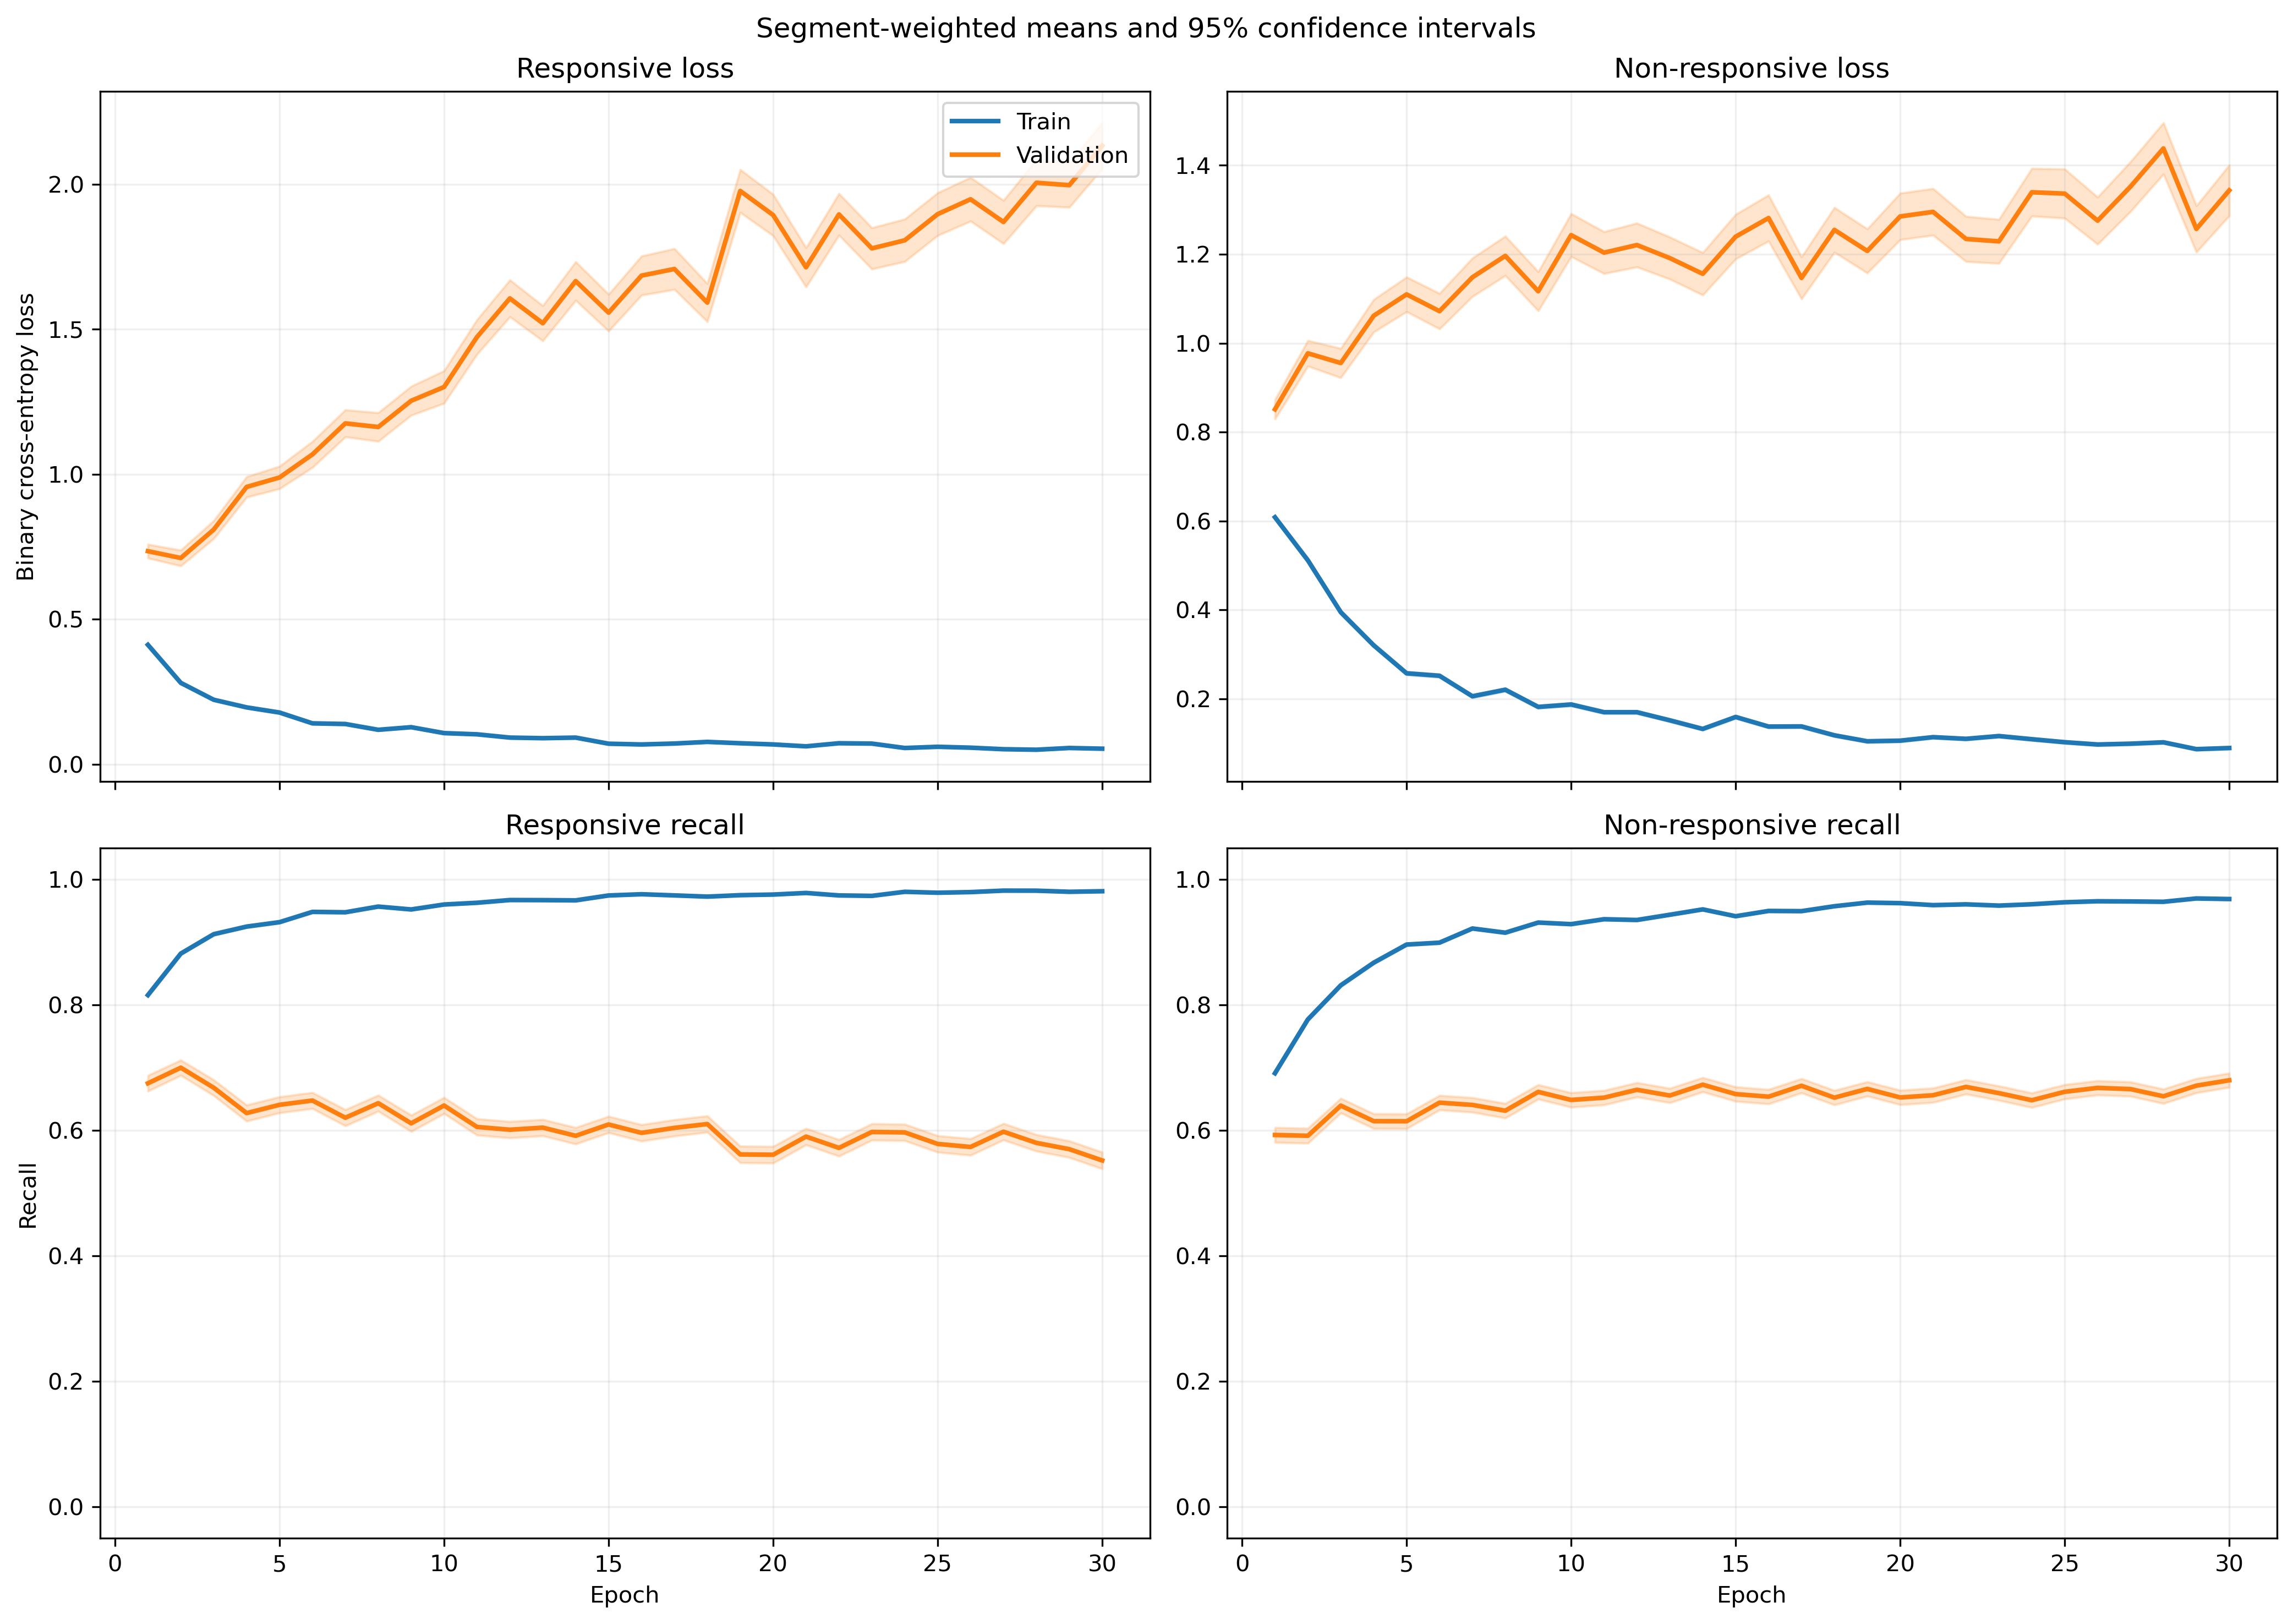

The data file committed next to this chart (first rows):
fold, epoch, split, r_loss, r_loss_count, r_loss_sum, r_loss_sum_sq, r_recall, r_recall_count, r_recall_sum, r_recall_sum_sq, nr_loss, nr_loss_count, nr_loss_sum, nr_loss_sum_sq, nr_recall, nr_recall_count, nr_recall_sum, nr_recall_sum_sq
1, 1, train, 0.4276, 5345, 2285, 2494, 0.8129, 5345, 4345, 4345, 0.5471, 6532, 3573, 4271, 0.7149, 6532, 4670, 4670
1, 1, validation, 0.358, 46, 16.47, 16.06, 0.8696, 46, 40.0, 40.0, 0.6164, 5, 3.082, 3.997, 0.6, 5, 3.0, 3.0
1, 2, train, 0.2516, 5345, 1345, 1832, 0.8973, 5345, 4796, 4796, 0.5514, 6532, 3602, 6641, 0.756, 6532, 4938, 4938
1, 2, validation, 0.4668, 46, 21.47, 29.92, 0.7826, 46, 36.0, 36.0, 1.355, 5, 6.777, 19.91, 0.4, 5, 2.0, 2.0
1, 3, train, 0.1673, 5345, 894.4, 1030, 0.9371, 5345, 5009, 5009, 0.475, 6532, 3102, 5752, 0.7927, 6532, 5178, 5178
1, 3, validation, 0.3559, 46, 16.37, 23.23, 0.8696, 46, 40.0, 40.0, 0.8467, 5, 4.234, 7.419, 0.6, 5, 3.0, 3.0
1, 4, train, 0.1537, 5345, 821.8, 1242, 0.9431, 5345, 5041, 5041, 0.3518, 6532, 2298, 4494, 0.8518, 6532, 5564, 5564
1, 4, validation, 0.4265, 46, 19.62, 30.72, 0.7609, 46, 35.0, 35.0, 0.6078, 5, 3.039, 3.48, 0.6, 5, 3.0, 3.0
1, 5, train, 0.2408, 5345, 1287, 2051, 0.9023, 5345, 4823, 4823, 0.2135, 6532, 1395, 2224, 0.9143, 6532, 5972, 5972
1, 5, validation, 0.9197, 46, 42.31, 94.4, 0.587, 46, 27.0, 27.0, 0.54, 5, 2.7, 3.245, 0.6, 5, 3.0, 3.0
1, 6, train, 0.2135, 5345, 1141, 1910, 0.9115, 5345, 4872, 4872, 0.1533, 6532, 1001, 1883, 0.9441, 6532, 6167, 6167
1, 6, validation, 1.126, 46, 51.81, 162.8, 0.6087, 46, 28.0, 28.0, 0.3095, 5, 1.547, 0.8253, 0.8, 5, 4.0, 4.0
1, 7, train, 0.1425, 5345, 761.8, 1217, 0.9422, 5345, 5036, 5036, 0.1761, 6532, 1151, 2316, 0.936, 6532, 6114, 6114
1, 7, validation, 0.767, 46, 35.28, 94.97, 0.6522, 46, 30.0, 30.0, 0.2782, 5, 1.391, 0.5698, 1.0, 5, 5.0, 5.0
1, 8, train, 0.1345, 5345, 719.1, 969.6, 0.9508, 5345, 5082, 5082, 0.1594, 6532, 1041, 1756, 0.9391, 6532, 6134, 6134
1, 8, validation, 0.99, 46, 45.54, 141.2, 0.6087, 46, 28.0, 28.0, 0.1198, 5, 0.599, 0.1257, 1.0, 5, 5.0, 5.0
1, 9, train, 0.1565, 5345, 836.5, 1519, 0.9368, 5345, 5007, 5007, 0.2427, 6532, 1586, 3874, 0.9081, 6532, 5932, 5932
1, 9, validation, 1.102, 46, 50.7, 195.7, 0.6739, 46, 31.0, 31.0, 0.7539, 5, 3.769, 4.546, 0.4, 5, 2.0, 2.0
1, 10, train, 0.1573, 5345, 840.7, 1379, 0.9409, 5345, 5029, 5029, 0.13, 6532, 849.4, 1699, 0.951, 6532, 6212, 6212
1, 10, validation, 1.267, 46, 58.26, 201.5, 0.587, 46, 27.0, 27.0, 0.2038, 5, 1.019, 0.3563, 1.0, 5, 5.0, 5.0
1, 11, train, 0.05568, 5345, 297.6, 460.2, 0.9819, 5345, 5248, 5248, 0.2168, 6532, 1416, 3186, 0.9164, 6532, 5986, 5986
1, 11, validation, 0.4828, 46, 22.21, 65.77, 0.8478, 46, 39.0, 39.0, 0.2716, 5, 1.358, 0.7701, 0.8, 5, 4.0, 4.0
1, 12, train, 0.0723, 5345, 386.4, 613.1, 0.974, 5345, 5206, 5206, 0.3346, 6532, 2185, 4801, 0.8653, 6532, 5652, 5652
1, 12, validation, 1.71, 46, 78.66, 381.2, 0.5652, 46, 26.0, 26.0, 1.067, 5, 5.335, 11.1, 0.6, 5, 3.0, 3.0
1, 13, train, 0.09727, 5345, 519.9, 729.6, 0.9665, 5345, 5166, 5166, 0.1325, 6532, 865.5, 1454, 0.949, 6532, 6199, 6199
1, 13, validation, 1.25, 46, 57.52, 183.6, 0.5217, 46, 24.0, 24.0, 0.9176, 5, 4.588, 6.547, 0.4, 5, 2.0, 2.0
1, 14, train, 0.1142, 5345, 610.5, 965.5, 0.9568, 5345, 5114, 5114, 0.1105, 6532, 721.7, 1334, 0.96, 6532, 6271, 6271
1, 14, validation, 1.175, 46, 54.06, 220.4, 0.6739, 46, 31.0, 31.0, 0.2726, 5, 1.363, 0.5205, 1.0, 5, 5.0, 5.0
1, 15, train, 0.06417, 5345, 343, 640, 0.9783, 5345, 5229, 5229, 0.1462, 6532, 955.1, 2221, 0.9472, 6532, 6187, 6187
1, 15, validation, 0.6969, 46, 32.06, 103.1, 0.7609, 46, 35.0, 35.0, 0.224, 5, 1.12, 0.9872, 0.8, 5, 4.0, 4.0
1, 16, train, 0.05598, 5345, 299.2, 404.4, 0.9809, 5345, 5243, 5243, 0.1276, 6532, 833.7, 1755, 0.9542, 6532, 6233, 6233
1, 16, validation, 1.465, 46, 67.39, 259.7, 0.5217, 46, 24.0, 24.0, 0.8706, 5, 4.353, 6.547, 0.4, 5, 2.0, 2.0
1, 17, train, 0.06141, 5345, 328.3, 510.3, 0.9796, 5345, 5236, 5236, 0.1069, 6532, 698.5, 1486, 0.9617, 6532, 6282, 6282
1, 17, validation, 1.214, 46, 55.83, 248.2, 0.6739, 46, 31.0, 31.0, 0.1647, 5, 0.8234, 0.5911, 0.8, 5, 4.0, 4.0
1, 18, train, 0.05666, 5345, 302.8, 544, 0.982, 5345, 5249, 5249, 0.1226, 6532, 800.5, 1682, 0.9538, 6532, 6230, 6230
1, 18, validation, 0.4752, 46, 21.86, 65.87, 0.8478, 46, 39.0, 39.0, 0.1532, 5, 0.7662, 0.2072, 1.0, 5, 5.0, 5.0
1, 19, train, 0.0913, 5345, 488, 892.8, 0.9658, 5345, 5162, 5162, 0.1348, 6532, 880.2, 2284, 0.9521, 6532, 6219, 6219
1, 19, validation, 0.7478, 46, 34.4, 124.6, 0.7174, 46, 33.0, 33.0, 0.7161, 5, 3.581, 8.333, 0.8, 5, 4.0, 4.0
1, 20, train, 0.07176, 5345, 383.6, 571.5, 0.9738, 5345, 5205, 5205, 0.104, 6532, 679.4, 1718, 0.964, 6532, 6297, 6297
1, 20, validation, 1.334, 46, 61.38, 288.3, 0.6522, 46, 30.0, 30.0, 0.08707, 5, 0.4353, 0.1048, 1.0, 5, 5.0, 5.0
1, 21, train, 0.06578, 5345, 351.6, 469.5, 0.9762, 5345, 5218, 5218, 0.08881, 6532, 580.1, 1297, 0.9703, 6532, 6338, 6338
1, 21, validation, 1.184, 46, 54.46, 214.4, 0.6522, 46, 30.0, 30.0, 0.09376, 5, 0.4688, 0.06652, 1.0, 5, 5.0, 5.0
1, 22, train, 0.07498, 5345, 400.8, 766.8, 0.9708, 5345, 5189, 5189, 0.1588, 6532, 1038, 2891, 0.9434, 6532, 6162, 6162
1, 22, validation, 0.8613, 46, 39.62, 158.1, 0.7174, 46, 33.0, 33.0, 0.1036, 5, 0.5179, 0.1233, 1.0, 5, 5.0, 5.0
1, 23, train, 0.04537, 5345, 242.5, 274.7, 0.9833, 5345, 5256, 5256, 0.1212, 6532, 791.5, 1674, 0.9564, 6532, 6247, 6247
1, 23, validation, 1.398, 46, 64.32, 268.4, 0.6087, 46, 28.0, 28.0, 1.188, 5, 5.939, 12.3, 0.4, 5, 2.0, 2.0
1, 24, train, 0.04519, 5345, 241.5, 309, 0.9847, 5345, 5263, 5263, 0.1154, 6532, 753.8, 1535, 0.9555, 6532, 6241, 6241
1, 24, validation, 0.9846, 46, 45.29, 186.9, 0.7391, 46, 34.0, 34.0, 0.3034, 5, 1.517, 1.07, 0.8, 5, 4.0, 4.0
1, 25, train, 0.05595, 5345, 299.1, 468.4, 0.9809, 5345, 5243, 5243, 0.09241, 6532, 603.6, 1375, 0.9646, 6532, 6301, 6301
1, 25, validation, 1.082, 46, 49.78, 192.5, 0.6957, 46, 32.0, 32.0, 1.009, 5, 5.046, 7.729, 0.4, 5, 2.0, 2.0
1, 26, train, 0.03495, 5345, 186.8, 265.3, 0.9875, 5345, 5278, 5278, 0.105, 6532, 686.1, 1458, 0.9605, 6532, 6274, 6274
1, 26, validation, 0.9702, 46, 44.63, 162.1, 0.7174, 46, 33.0, 33.0, 0.5305, 5, 2.652, 2.637, 0.6, 5, 3.0, 3.0
1, 27, train, 0.05529, 5345, 295.5, 461.2, 0.9815, 5345, 5246, 5246, 0.0728, 6532, 475.6, 1045, 0.9738, 6532, 6361, 6361
1, 27, validation, 1.914, 46, 88.04, 464.6, 0.5435, 46, 25.0, 25.0, 0.2749, 5, 1.374, 0.7864, 0.8, 5, 4.0, 4.0
1, 28, train, 0.07123, 5345, 380.7, 809.7, 0.9755, 5345, 5214, 5214, 0.08781, 6532, 573.6, 1300, 0.9671, 6532, 6317, 6317
1, 28, validation, 0.6706, 46, 30.85, 123.8, 0.7609, 46, 35.0, 35.0, 0.1417, 5, 0.7086, 0.3613, 1.0, 5, 5.0, 5.0
1, 29, train, 0.06578, 5345, 351.6, 626.9, 0.9775, 5345, 5225, 5225, 0.07719, 6532, 504.2, 1247, 0.9743, 6532, 6364, 6364
1, 29, validation, 1.527, 46, 70.24, 391.7, 0.6739, 46, 31.0, 31.0, 0.1658, 5, 0.829, 0.281, 1.0, 5, 5.0, 5.0
1, 30, train, 0.06635, 5345, 354.7, 644.7, 0.977, 5345, 5222, 5222, 0.1729, 6532, 1129, 2937, 0.9375, 6532, 6124, 6124
1, 30, validation, 0.6423, 46, 29.55, 113.8, 0.8478, 46, 39.0, 39.0, 0.5182, 5, 2.591, 2.936, 0.6, 5, 3.0, 3.0
... 1,140 more rows
